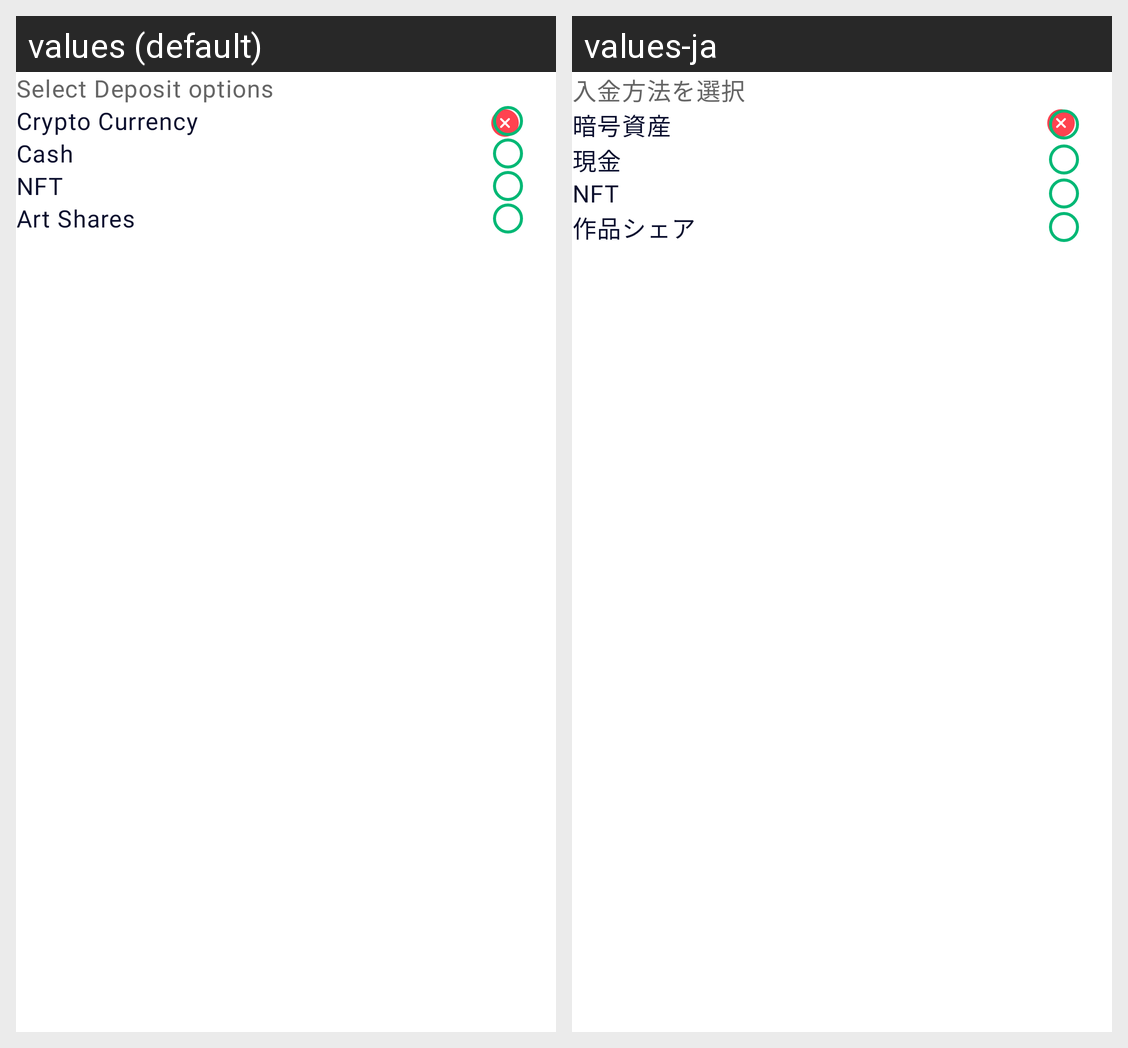

Here is an Android app screen in its default locale and in the app's own translations. Write out the translated-string differences for the strings that appear on this screen.
Android screen res/layout/wallet_selection_dialog.xml rendered under 2 locales, left to right: values (default), values-ja. Device: Nexus 5 (rendered at 1080×1920; each locale shown at half size, 540×960, under a caption strip naming it); theme Theme.CherieApp.
Strings drawn on this screen, with the default value and each locale's value (text and hints the layout hard-codes, and strings that could not be matched under every locale, appear in the picture but are not listed):

select_deposit
  values: Select Deposit options
  values-ja: 入金方法を選択

crypto_currency
  values: Crypto Currency
  values-ja: 暗号資産

cash
  values: Cash
  values-ja: 現金

nft
  values: NFT
  values-ja: NFT

art_shares
  values: Art Shares
  values-ja: 作品シェア
